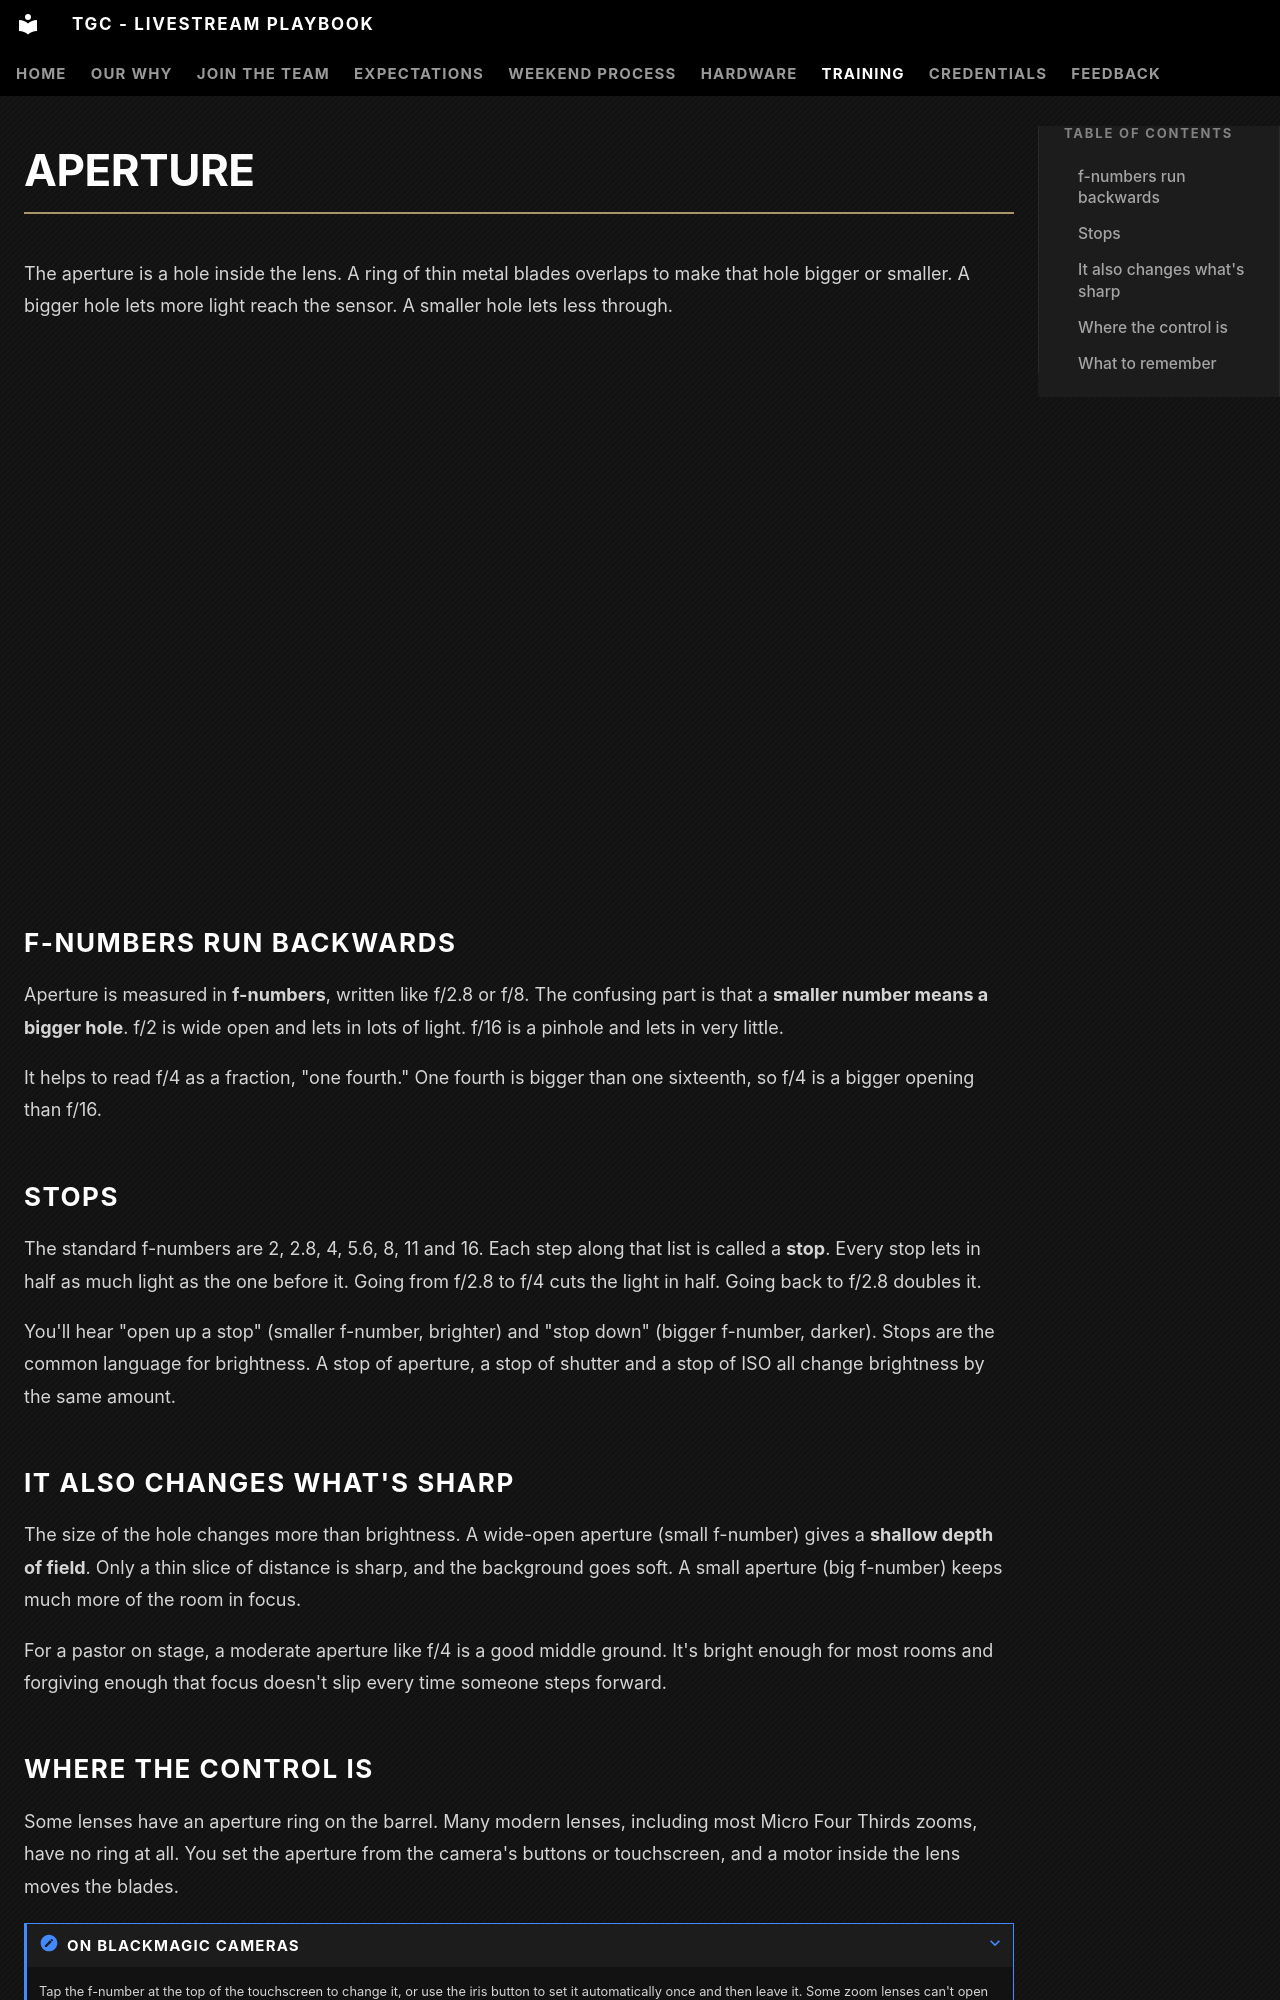

repository: The-Garden-Church/playbook-livestream · page: training/camera-basics/aperture/index.html · generator: mkdocs

# Aperture

The aperture is a hole inside the lens. A ring of thin metal blades overlaps to make that hole bigger or smaller. A bigger hole lets more light reach the sensor. A smaller hole lets less through.

<iframe class="figure-embed" src="../../../figures/aperture.html" title="Interactive figure of a lens iris opening and closing" loading="lazy"></iframe>

## f-numbers run backwards

Aperture is measured in **f-numbers**, written like f/2.8 or f/8. The confusing part is that a **smaller number means a bigger hole**. f/2 is wide open and lets in lots of light. f/16 is a pinhole and lets in very little.

It helps to read f/4 as a fraction, "one fourth." One fourth is bigger than one sixteenth, so f/4 is a bigger opening than f/16.

## Stops

The standard f-numbers are 2, 2.8, 4, 5.6, 8, 11 and 16. Each step along that list is called a **stop**. Every stop lets in half as much light as the one before it. Going from f/2.8 to f/4 cuts the light in half. Going back to f/2.8 doubles it.

You'll hear "open up a stop" (smaller f-number, brighter) and "stop down" (bigger f-number, darker). Stops are the common language for brightness. A stop of aperture, a stop of shutter and a stop of ISO all change brightness by the same amount.

## It also changes what's sharp

The size of the hole changes more than brightness. A wide-open aperture (small f-number) gives a **shallow depth of field**. Only a thin slice of distance is sharp, and the background goes soft. A small aperture (big f-number) keeps much more of the room in focus.

For a pastor on stage, a moderate aperture like f/4 is a good middle ground. It's bright enough for most rooms and forgiving enough that focus doesn't slip every time someone steps forward.
